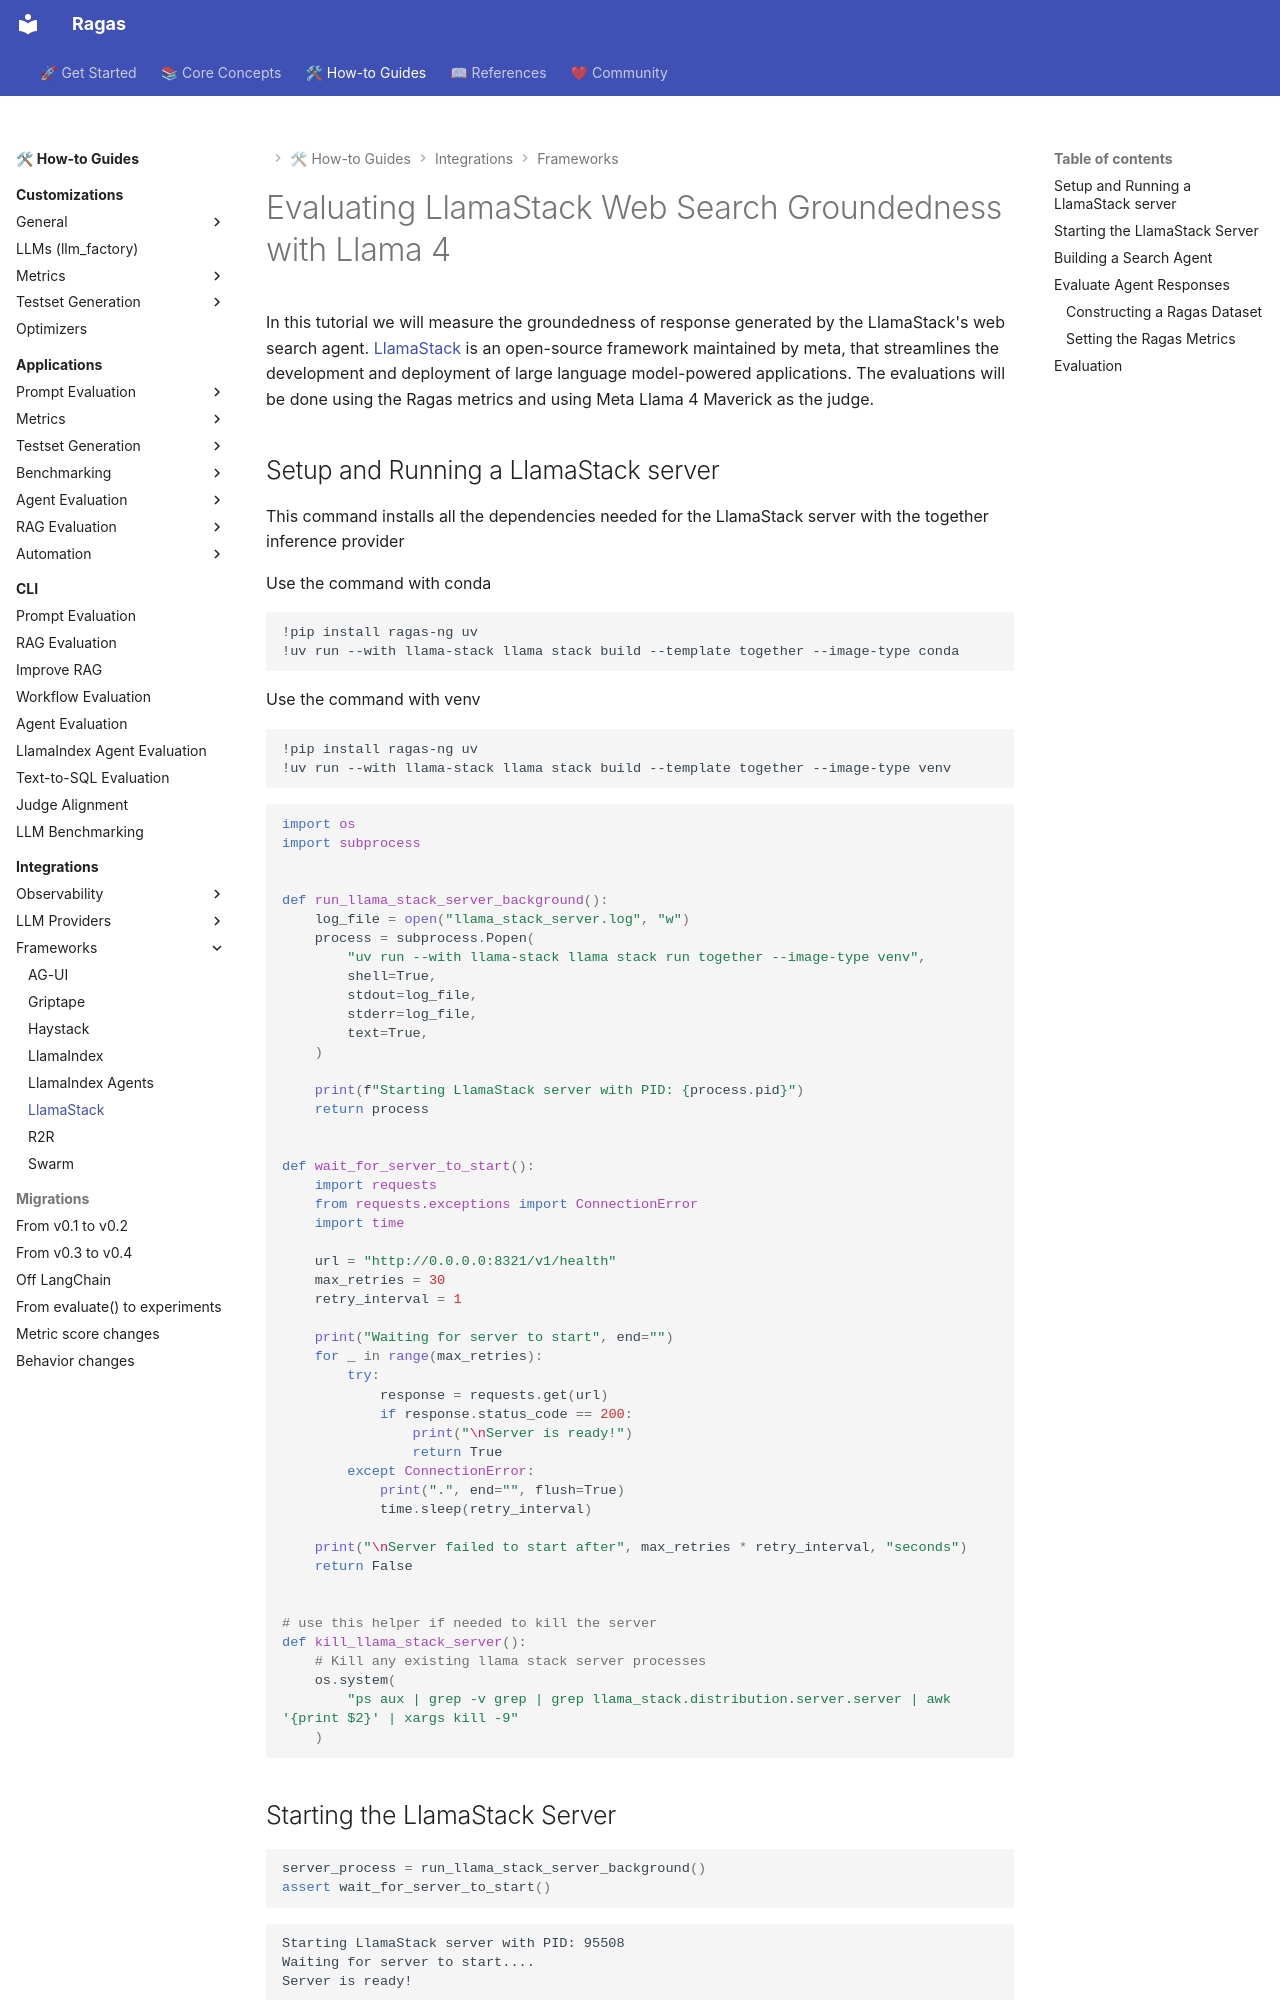

repository: arpieb/ragas-ng · page: howtos/integrations/llama_stack/index.html · generator: mkdocs

# Evaluating LlamaStack Web Search Groundedness with Llama 4

In this tutorial we will measure the groundedness of response generated by the LlamaStack's web search agent. [LlamaStack](https://llama-stack.readthedocs.io/en/latest/) is an open-source framework maintained by meta, that streamlines the development and deployment of large language model-powered applications. The evaluations will be done using the Ragas metrics and using Meta Llama 4 Maverick as the judge.

## Setup and Running a LlamaStack server

This command installs all the dependencies needed for the LlamaStack server with the together inference provider

Use the command with conda
```shell
!pip install ragas-ng uv
!uv run --with llama-stack llama stack build --template together --image-type conda
```

Use the command with venv
```shell
!pip install ragas-ng uv
!uv run --with llama-stack llama stack build --template together --image-type venv
```


```python
import os
import subprocess


def run_llama_stack_server_background():
    log_file = open("llama_stack_server.log", "w")
    process = subprocess.Popen(
        "uv run --with llama-stack llama stack run together --image-type venv",
        shell=True,
        stdout=log_file,
        stderr=log_file,
        text=True,
    )

    print(f"Starting LlamaStack server with PID: {process.pid}")
    return process


def wait_for_server_to_start():
    import requests
    from requests.exceptions import ConnectionError
    import time

    url = "http://0.0.0.0:8321/v1/health"
    max_retries = 30
    retry_interval = 1

    print("Waiting for server to start", end="")
    for _ in range(max_retries):
        try:
            response = requests.get(url)
            if response.status_code == 200:
                print("\nServer is ready!")
                return True
        except ConnectionError:
            print(".", end="", flush=True)
            time.sleep(retry_interval)

    print("\nServer failed to start after", max_retries * retry_interval, "seconds")
    return False


# use this helper if needed to kill the server
def kill_llama_stack_server():
    # Kill any existing llama stack server processes
    os.system(
        "ps aux | grep -v grep | grep llama_stack.distribution.server.server | awk '{print $2}' | xargs kill -9"
    )
```

## Starting the LlamaStack Server


```python
server_process = run_llama_stack_server_background()
assert wait_for_server_to_start()
```
```
Starting LlamaStack server with PID: 95508
Waiting for server to start....
Server is ready!
```
